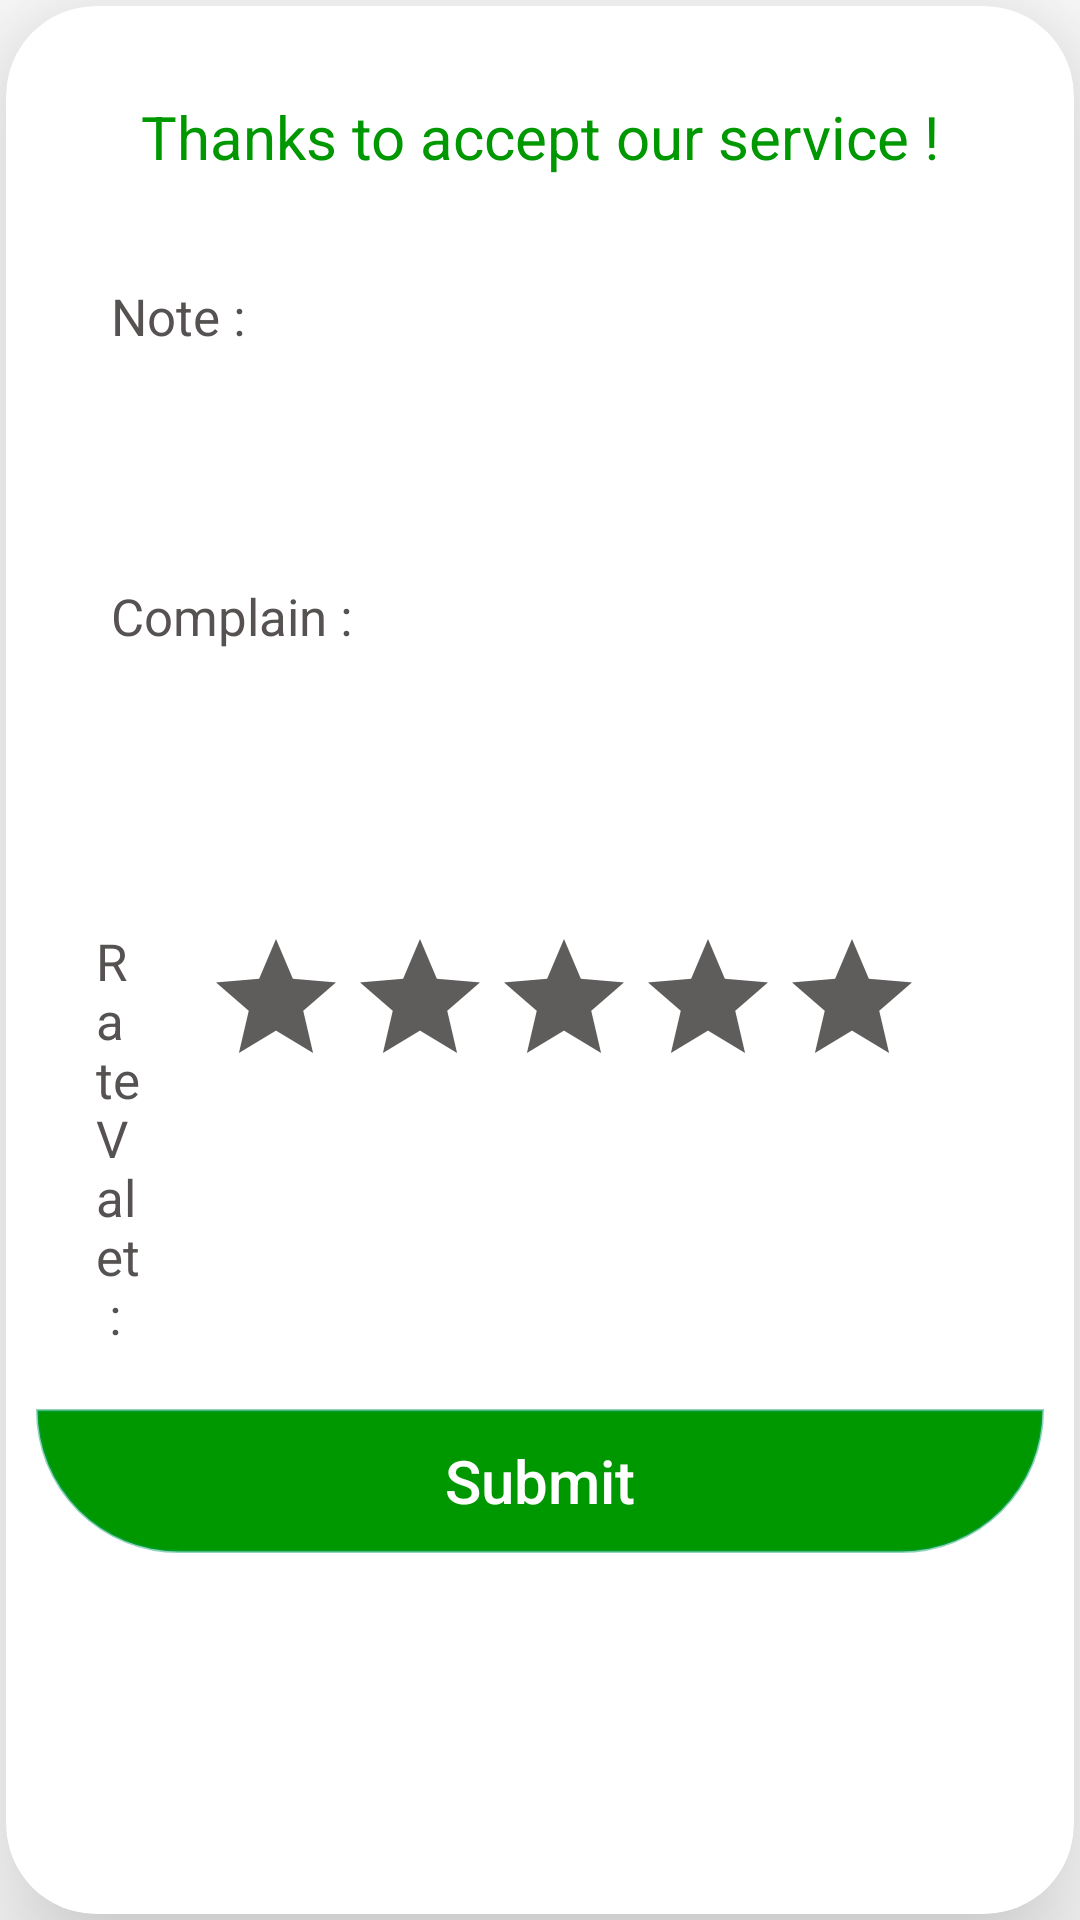

The Android layout XML behind this screen, and the referenced resources:
<!-- AndroidManifest.xml: application theme Theme.Valet -->
<!-- res/layout/rate_dialog.xml -->
<?xml version="1.0" encoding="utf-8"?>
<LinearLayout xmlns:android="http://schemas.android.com/apk/res/android"
    xmlns:app="http://schemas.android.com/apk/res-auto"
    xmlns:tools="http://schemas.android.com/tools"
    android:layout_width="400dp"
    android:layout_height="450dp"
    android:background="@color/noColor"
    android:layoutDirection="ltr"
    android:orientation="vertical"
    tools:context=".MainActivity">

    <androidx.cardview.widget.CardView
        android:layout_width="match_parent"
        android:layout_height="match_parent"
        android:layout_marginStart="2dp"
        android:layout_marginTop="2dp"
        android:layout_marginEnd="2dp"
        android:layout_marginBottom="2dp"
        android:layout_weight="1.5"
        android:elevation="@dimen/cardview_default_elevation"
        app:cardBackgroundColor="@color/white"
        app:cardCornerRadius="30dp"
        app:cardElevation="30dp">

        <LinearLayout
            android:layout_width="match_parent"
            android:layout_height="match_parent"
            android:orientation="vertical">

            <TextView
                android:layout_width="wrap_content"
                android:layout_height="wrap_content"
                android:layout_gravity="center"
                android:layout_marginTop="30dp"
                android:text="Thanks to accept our service !"
                android:textColor="@color/greenApp"
                android:textSize="20sp" />


            <LinearLayout
                android:layout_width="match_parent"
                android:layout_height="wrap_content"
                android:layout_gravity="center"
                android:layout_margin="30dp"
                android:layout_marginHorizontal="20dp"
                android:layout_marginTop="10dp"
                android:background="@drawable/shape_with_corner"
                android:orientation="vertical"
                android:padding="5dp">


                <LinearLayout
                    android:layout_width="match_parent"
                    android:layout_height="wrap_content"
                    android:orientation="horizontal">

                    <TextView
                        android:layout_width="0dp"
                        android:layout_height="wrap_content"
                        android:layout_weight="1"
                        android:gravity="center_vertical"
                        android:text="Note :"
                        android:textColor="@color/gray_dark_one"
                        android:textSize="17sp" />

                    <EditText
                        android:id="@+id/username"
                        android:layout_width="0dp"
                        android:layout_height="80dp"
                        android:layout_gravity="center_vertical"
                        android:layout_weight="1.2"
                        android:gravity="center_vertical"
                        android:text=""
                        android:background="@drawable/alpha_frame"
                        app:backgroundTint="@color/black"
                        android:nextFocusDown="@id/password"
                        android:textColor="@color/gray_dark_one"
                        android:textSize="17sp" />
                </LinearLayout>

                <LinearLayout
                    android:layout_width="match_parent"
                    android:layout_height="wrap_content"
                    android:layout_marginTop="20dp"
                    android:orientation="horizontal">

                    <TextView
                        android:layout_width="0dp"
                        android:layout_height="wrap_content"
                        android:layout_weight="1"
                        android:gravity="center_vertical"
                        android:text="Complain :"
                        android:textColor="@color/gray_dark_one"
                        android:textSize="17sp" />

                    <EditText
                        android:layout_width="0dp"
                        android:layout_height="80dp"
                        android:layout_gravity="center_vertical"
                        android:layout_weight="1.2"
                        android:gravity="center_vertical"
                        android:text=""
                        android:background="@drawable/alpha_frame"
                        app:backgroundTint="@color/black"
                        android:nextFocusDown="@id/password"
                        android:textColor="@color/gray_dark_one"
                        android:textSize="17sp" />
                </LinearLayout>


            </LinearLayout>

            <LinearLayout
                android:layout_width="wrap_content"
                android:layout_height="wrap_content"
                android:layout_marginHorizontal="30dp"
                android:orientation="horizontal">

                <TextView
                    android:layout_width="0dp"
                    android:layout_height="wrap_content"
                    android:layout_weight="1"
                    android:gravity="center_vertical"
                    android:text="Rate Valet :"
                    android:textColor="@color/gray_dark_one"
                    android:textSize="17sp" />

            <RatingBar
                android:id="@+id/rating"
                android:layout_width="wrap_content"
                android:layout_height="50dp"
                android:layout_marginHorizontal="20dp"
                android:progressBackgroundTint="@color/colorAccent"
                android:progressTint="@color/preview"
                android:secondaryProgressTint="@color/greenApp"
                android:numStars="5"
                android:stepSize="0.1"
                android:isIndicator="true" />

            </LinearLayout>
            <Button
                android:id="@+id/submit"
                android:layout_width="match_parent"
                android:layout_height="wrap_content"
                android:layout_gravity="center"
                android:layout_marginHorizontal="10dp"
                android:layout_marginTop="20dp"
                android:background="@drawable/layout"
                android:padding="0dp"
                android:paddingStart="30dp"
                android:paddingLeft="30dp"
                android:paddingEnd="30dp"
                android:paddingRight="30dp"
                android:text="Submit"
                android:textAllCaps="false"
                android:textColor="@color/white"
                android:textSize="20sp" />

        </LinearLayout>
    </androidx.cardview.widget.CardView>

</LinearLayout>
<!-- resources referenced by this layout -->
<resources>
  <color name="black">#FF000000</color>
  <color name="colorAccent">#5F5C5C</color>
  <color name="gray_dark_one">#575252</color>
  <color name="greenApp"> #009801</color>
  <color name="noColor">#00439169</color>
  <color name="preview">#C24641</color>
  <color name="white">#FFFFFFFF</color>
  <!-- drawable layout (drawable) -->
  <?xml version="1.0" encoding="utf-8"?>
  <selector xmlns:android="http://schemas.android.com/apk/res/android">
      <item>
          <shape>
              <gradient
              android:endColor="@color/greenApp"
              android:startColor="@color/greenApp"
              android:angle="90" />
              <stroke
                  android:width="1dp"
                  android:color="#7409A168" />
              <corners
                  android:bottomRightRadius="100dp"
                  android:bottomLeftRadius="100dp" />
              <padding
                  android:left="2dp"
                  android:top="2dp"
                  android:right="2dp"
                  android:bottom="2dp" />
          </shape>
      </item>
  </selector>
  <style name="Theme.Valet" parent="Theme.MaterialComponents.DayNight.DarkActionBar">
          
          <item name="colorPrimary">@color/greenApp</item>
          <item name="colorPrimaryVariant">@color/alpha_green</item>
          <item name="colorOnPrimary">@color/white</item>
          
          <item name="colorSecondary">@color/teal_200</item>
          <item name="colorSecondaryVariant">@color/teal_700</item>
          <item name="colorOnSecondary">@color/black</item>
          
          <item name="android:statusBarColor" tools:targetApi="l">?attr/colorPrimaryVariant</item>
          
      </style>
  <color name="alpha_green">#B4235A33</color>
  <color name="teal_200">#FF03DAC5</color>
  <color name="teal_700">#FF018786</color>
</resources>
